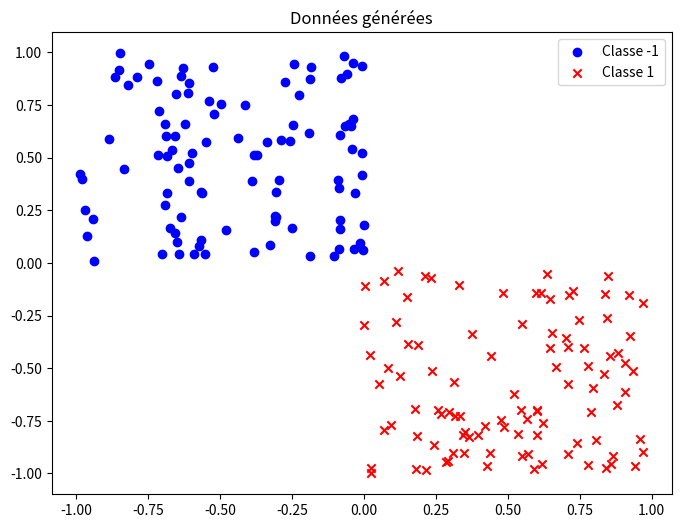
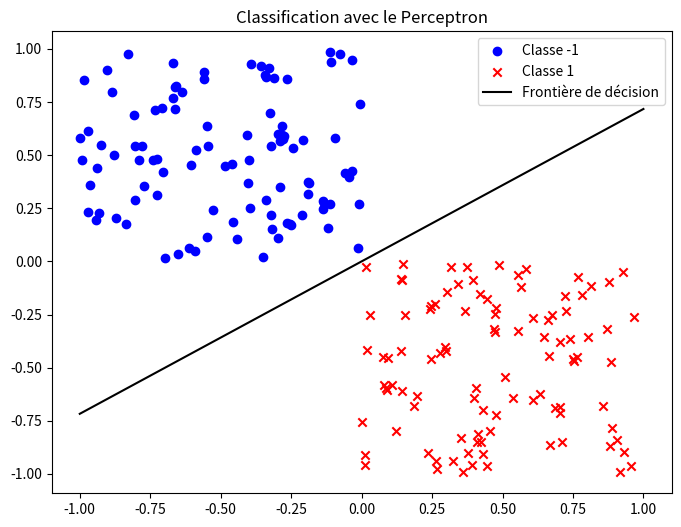
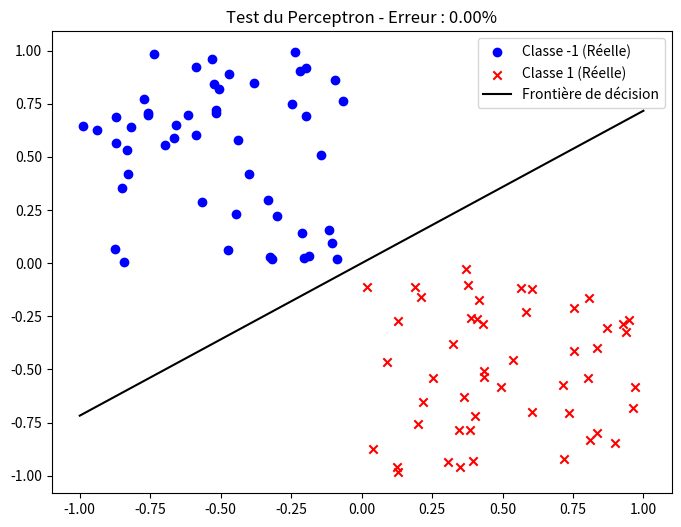

Recreate these plots in Python, in order.
import numpy as np
import matplotlib.pyplot as plt
from pylab import rand

def generateData(n):
    xb = (rand(n) * 2 - 1) / 2 - 0.5
    yb = (rand(n) * 2 - 1) / 2 + 0.5
    xr = (rand(n) * 2 - 1) / 2 + 0.5
    yr = (rand(n) * 2 - 1) / 2 - 0.5

    inputs = []
    for i in range(n):
        inputs.append([xb[i], yb[i], -1])
        inputs.append([xr[i], yr[i], 1])

    data = np.array(inputs)
    X = data[:, 0:2]
    Y = data[:, -1]

    return X, Y

# Génération des données
X, Y = generateData(100)

# Affichage des données
plt.figure(figsize=(8, 6))
plt.scatter(X[Y == -1, 0], X[Y == -1, 1], color='blue', marker='o', label='Classe -1')
plt.scatter(X[Y == 1, 0], X[Y == 1, 1], color='red', marker='x', label='Classe 1')
plt.legend()
plt.title("Données générées")
plt.show()


def perceptron(X, Y, max_iter=1000):
    n_samples, n_features = X.shape
    w = np.zeros(n_features)  # Initialisation du vecteur de poids
    
    for _ in range(max_iter):
        error = False  # Vérifier si des erreurs persistent
        for i in range(n_samples):
            if Y[i] * np.dot(w, X[i]) <= 0:  # Exemple mal classé
                w += Y[i] * X[i]  # Mise à jour du poids
                error = True
        if not error:
            break  # Si tous les exemples sont bien classés, on arrête
    
    return w

# Génération des données d'apprentissage
X, Y = generateData(100)

# Entraînement du perceptron
w = perceptron(X, Y)

# Affichage des résultats
plt.figure(figsize=(8, 6))
plt.scatter(X[Y == -1, 0], X[Y == -1, 1], color='blue', marker='o', label='Classe -1')
plt.scatter(X[Y == 1, 0], X[Y == 1, 1], color='red', marker='x', label='Classe 1')

# Tracer la frontière de séparation (droite w.x = 0)
x_vals = np.linspace(-1, 1, 100)
y_vals = - (w[0] / w[1]) * x_vals  # Équation de la droite séparatrice

plt.plot(x_vals, y_vals, 'k-', label="Frontière de décision")
plt.legend()
plt.title("Classification avec le Perceptron")
plt.show()

def predict(X, w):
    return np.sign(np.dot(X, w))

# Génération du jeu de données test
X_test, Y_test = generateData(50)

# Prédiction sur les données de test
Y_pred = predict(X_test, w)

# Calcul de l'erreur de classification
error_rate = np.mean(Y_pred != Y_test)  # Pourcentage d'exemples mal classés

print(f"Erreur de classification : {error_rate * 100:.2f}%")

# Affichage des résultats
plt.figure(figsize=(8, 6))
plt.scatter(X_test[Y_test == -1, 0], X_test[Y_test == -1, 1], color='blue', marker='o', label='Classe -1 (Réelle)')
plt.scatter(X_test[Y_test == 1, 0], X_test[Y_test == 1, 1], color='red', marker='x', label='Classe 1 (Réelle)')

# Afficher la frontière de décision
x_vals = np.linspace(-1, 1, 100)
y_vals = - (w[0] / w[1]) * x_vals

plt.plot(x_vals, y_vals, 'k-', label="Frontière de décision")
plt.legend()
plt.title(f"Test du Perceptron - Erreur : {error_rate * 100:.2f}%")
plt.show()


